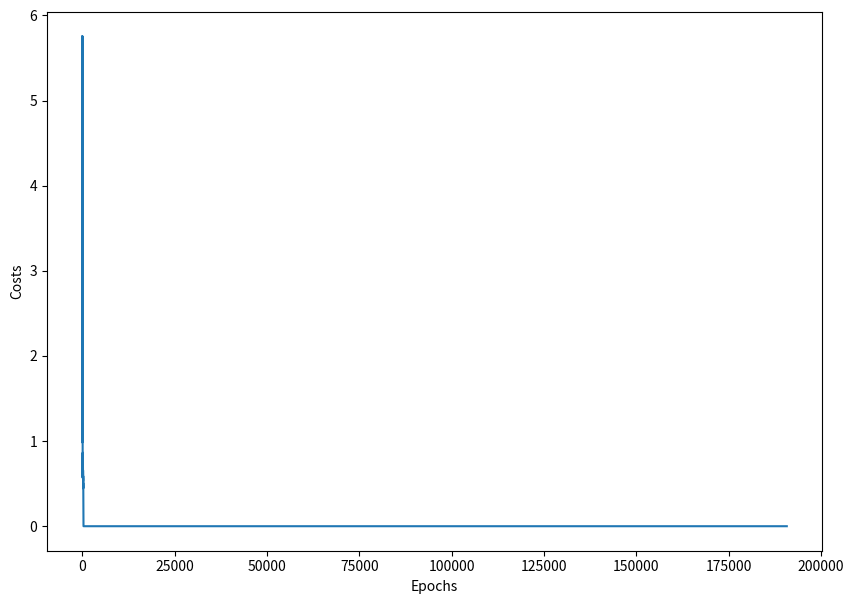

The script that saved this image:
import numpy as np
from matplotlib import pyplot as plt

# Score
# 0 : Fail, 1 : Pass
data = np.array([
    [45, 0],
    [50, 0],
    [55, 0],
    [60, 1],
    [65, 1],
    [70, 1]
])

x = data[:, 0] / 100            # /100은 정규화 미분할때 미분값이 크면 잘 학습이 안되서 일부러 줄임
# x = data[:, 0]
y = data[:, 1]


def sigmoid(x):  # 시그모이드 함수 정의
    return 1/(1+np.exp(-x))

w = np.random.uniform(low=0, high=20)
b = np.random.uniform(low=-20, high=10)
print('w: ', w, 'b: ', b)

num_epoch = 500000   # 50만 돌리기
learning_rate = 100 #괴장히 빠르게 학습을 할려면 키워줘야 된다.
costs = []
eps = 1e-5

for epoch in range(num_epoch):
    hypothesis = sigmoid(w * x + b)

    cost = y * np.log(hypothesis + eps) + (1 - y) * np.log(1 - hypothesis + eps)
    # eps값을 넣은 것은 log(0)의 값을 방지하기 위해 조금이라도 작은 값을 넣어준 것
    cost = -1 * cost
    cost = cost.mean()

    if cost < 0.00005:
        break

    w = w - learning_rate * ((hypothesis - y) * x).mean()
    b = b - learning_rate * (hypothesis - y).mean()

    costs.append(cost)

    if epoch % 50 == 0:
        print("{0:2} w = {1:.5f}, b = {2:.5f} error = {3:.5f}".format(
            epoch, w, b, cost))

print("----" * 15)
print("{0:2} w = {1:.5f}, b = {2:.5f} error = {3:.5f}".format(epoch, w, b, cost))

plt.figure(figsize=(10, 7))
plt.plot(costs)
plt.xlabel('Epochs')
plt.ylabel('Costs')
plt.show()

# learning rate는 경험치로 하는 것
